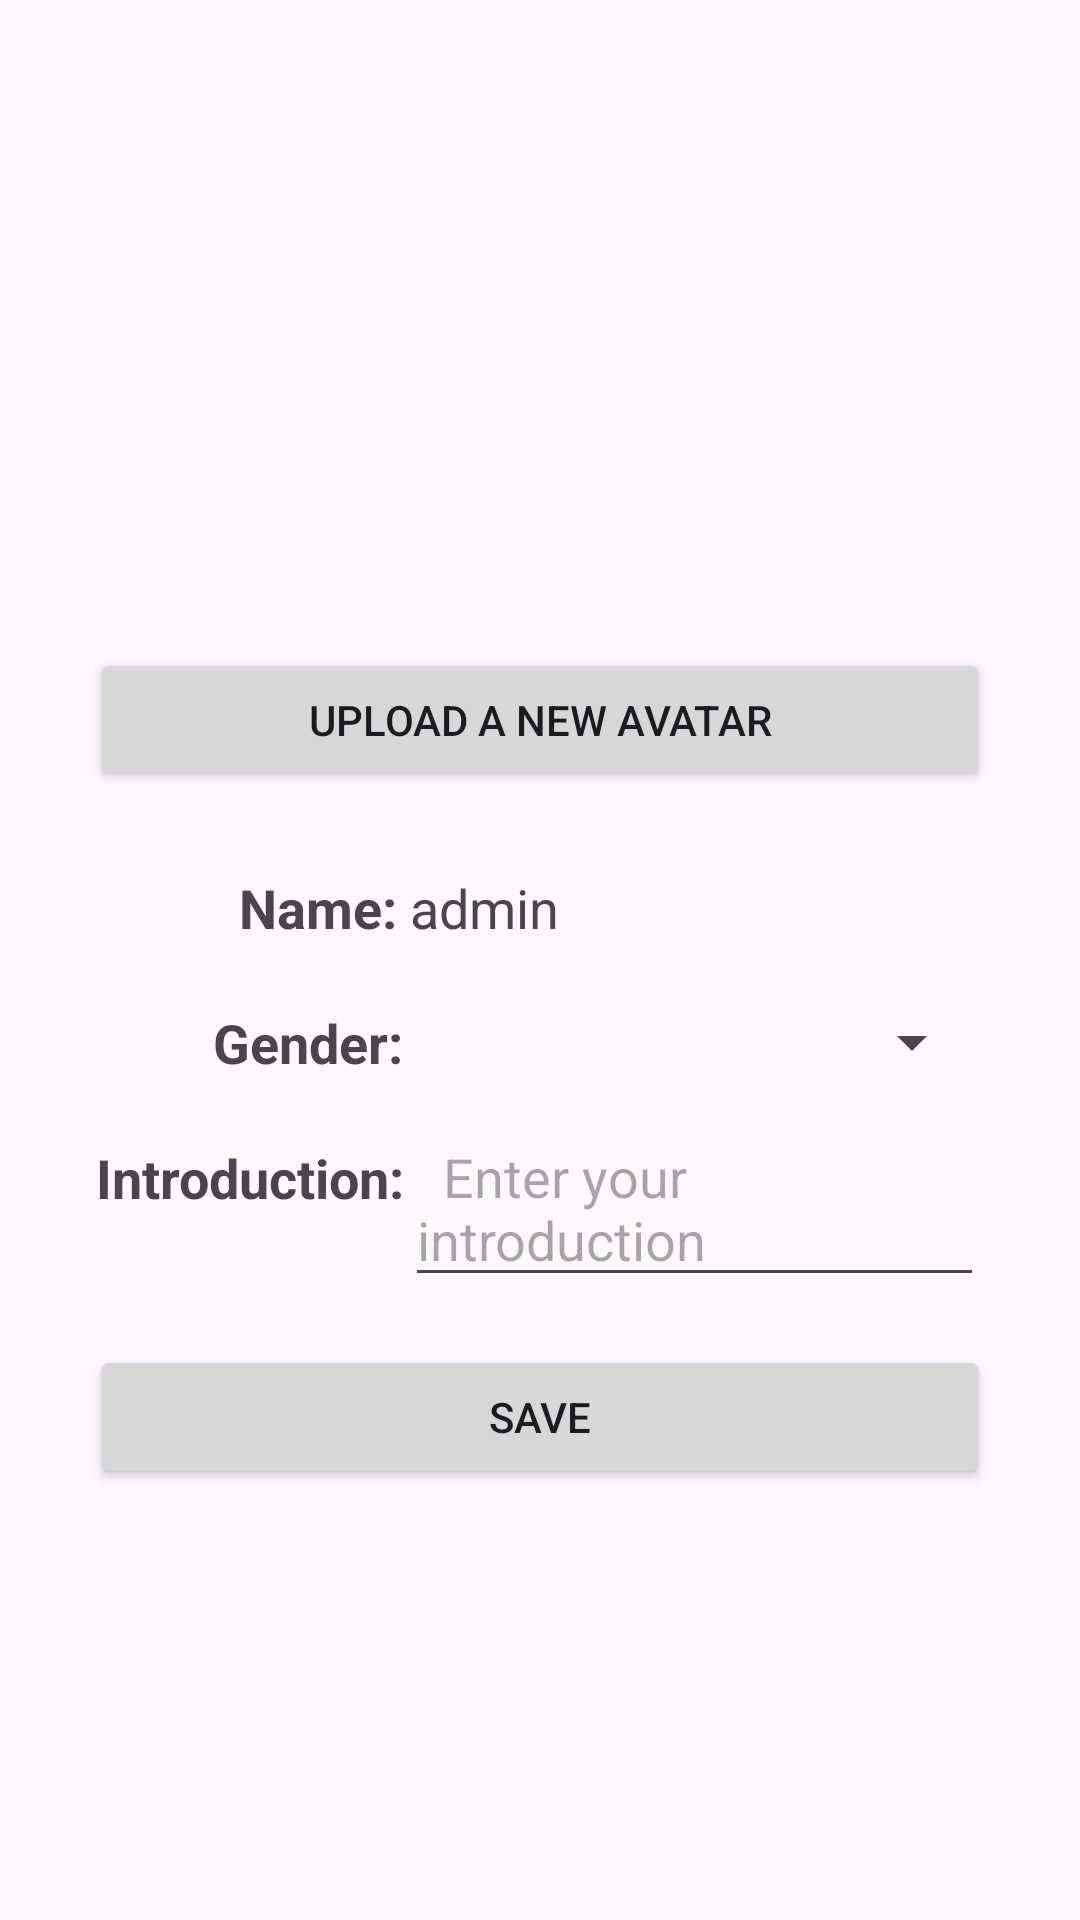

Produce the Android XML layout that renders to this screen, including the resource entries it uses.
<!-- AndroidManifest.xml: application theme Theme.PhotoSharing -->
<!-- res/layout/activity_modifyinformation.xml -->
<LinearLayout xmlns:android="http://schemas.android.com/apk/res/android"
    android:layout_width="match_parent"
    android:layout_height="match_parent"
    xmlns:app="http://schemas.android.com/apk/res-auto"
    xmlns:tools="http://schemas.android.com/tools"
    android:orientation="vertical"
    android:padding="16dp">

    <ImageView
        android:layout_gravity="center_horizontal"
        android:id="@+id/userAvatar"
        android:layout_width="200dp"
        android:layout_height="200dp"
        android:contentDescription=""
        tools:src="@tools:sample/avatars"/>

    <Button

        android:id="@+id/btn_upload_image"
        android:layout_width="300dp"
        android:layout_height="wrap_content"
        android:text="Upload a new avatar"
        android:onClick="onUploadImageClicked"
        android:layout_gravity="center_horizontal"/>

    <androidx.constraintlayout.widget.ConstraintLayout
        android:layout_width="match_parent"
        android:layout_height="wrap_content"
        android:padding="16dp">

        <TextView
            android:id="@+id/usernameLabel"
            android:layout_width="wrap_content"
            android:layout_height="wrap_content"
            android:text="           Name:"
            android:textSize="18sp"
            android:textStyle="bold"
            android:height="45dp"
            app:layout_constraintTop_toTopOf="parent"
            app:layout_constraintStart_toStartOf="parent"
            android:gravity="center_vertical"/>

        <TextView
            android:id="@+id/username"
            android:layout_width="wrap_content"
            android:layout_height="wrap_content"
            android:text=" admin"
            android:textSize="18sp"
            android:height="45dp"
            app:layout_constraintTop_toTopOf="@+id/usernameLabel"
            app:layout_constraintStart_toEndOf="@+id/usernameLabel"
            android:gravity="center_vertical"/>



        <TextView
            android:id="@+id/gender"
            android:layout_width="wrap_content"
            android:layout_height="wrap_content"
            android:text="         Gender:"
            android:textSize="18sp"
            android:textStyle="bold"
            android:height="45dp"
            app:layout_constraintTop_toBottomOf="@+id/usernameLabel"
            app:layout_constraintStart_toStartOf="parent"
            android:gravity="center_vertical"/>

        <Spinner
            android:id="@+id/genderGender"
            android:layout_width="0dp"
            android:layout_height="45dp"
            app:layout_constraintTop_toTopOf="@+id/gender"
            app:layout_constraintStart_toEndOf="@+id/gender"
            app:layout_constraintEnd_toEndOf="parent"
            android:hint="修改性别" />

        <TextView
            android:id="@+id/titleLabel"
            android:layout_width="wrap_content"
            android:layout_height="wrap_content"
            android:text="Introduction:"
            android:textSize="18sp"
            android:textStyle="bold"
            android:height="45dp"
            app:layout_constraintTop_toBottomOf="@+id/gender"
            app:layout_constraintStart_toStartOf="parent"
            android:gravity="center_vertical"/>

        <EditText
            android:id="@+id/introduce"
            android:layout_width="0dp"
            android:layout_height="wrap_content"
            android:hint="  Enter your introduction"
            app:layout_constraintTop_toTopOf="@+id/titleLabel"
            app:layout_constraintStart_toEndOf="@+id/titleLabel"
            app:layout_constraintEnd_toEndOf="parent"/>



    </androidx.constraintlayout.widget.ConstraintLayout>


    <Button
        android:id="@+id/btn_save"
        android:layout_width="300dp"
        android:layout_height="wrap_content"
        android:text="Save"
        android:onClick="save"
        android:layout_gravity="center_horizontal"/>

</LinearLayout>
<!-- resources referenced by this layout -->
<resources>
  <style name="Theme.PhotoSharing" parent="Base.Theme.PhotoSharing" />
  <style name="Base.Theme.PhotoSharing" parent="Theme.Material3.DayNight.NoActionBar">
          
          
      </style>
</resources>
